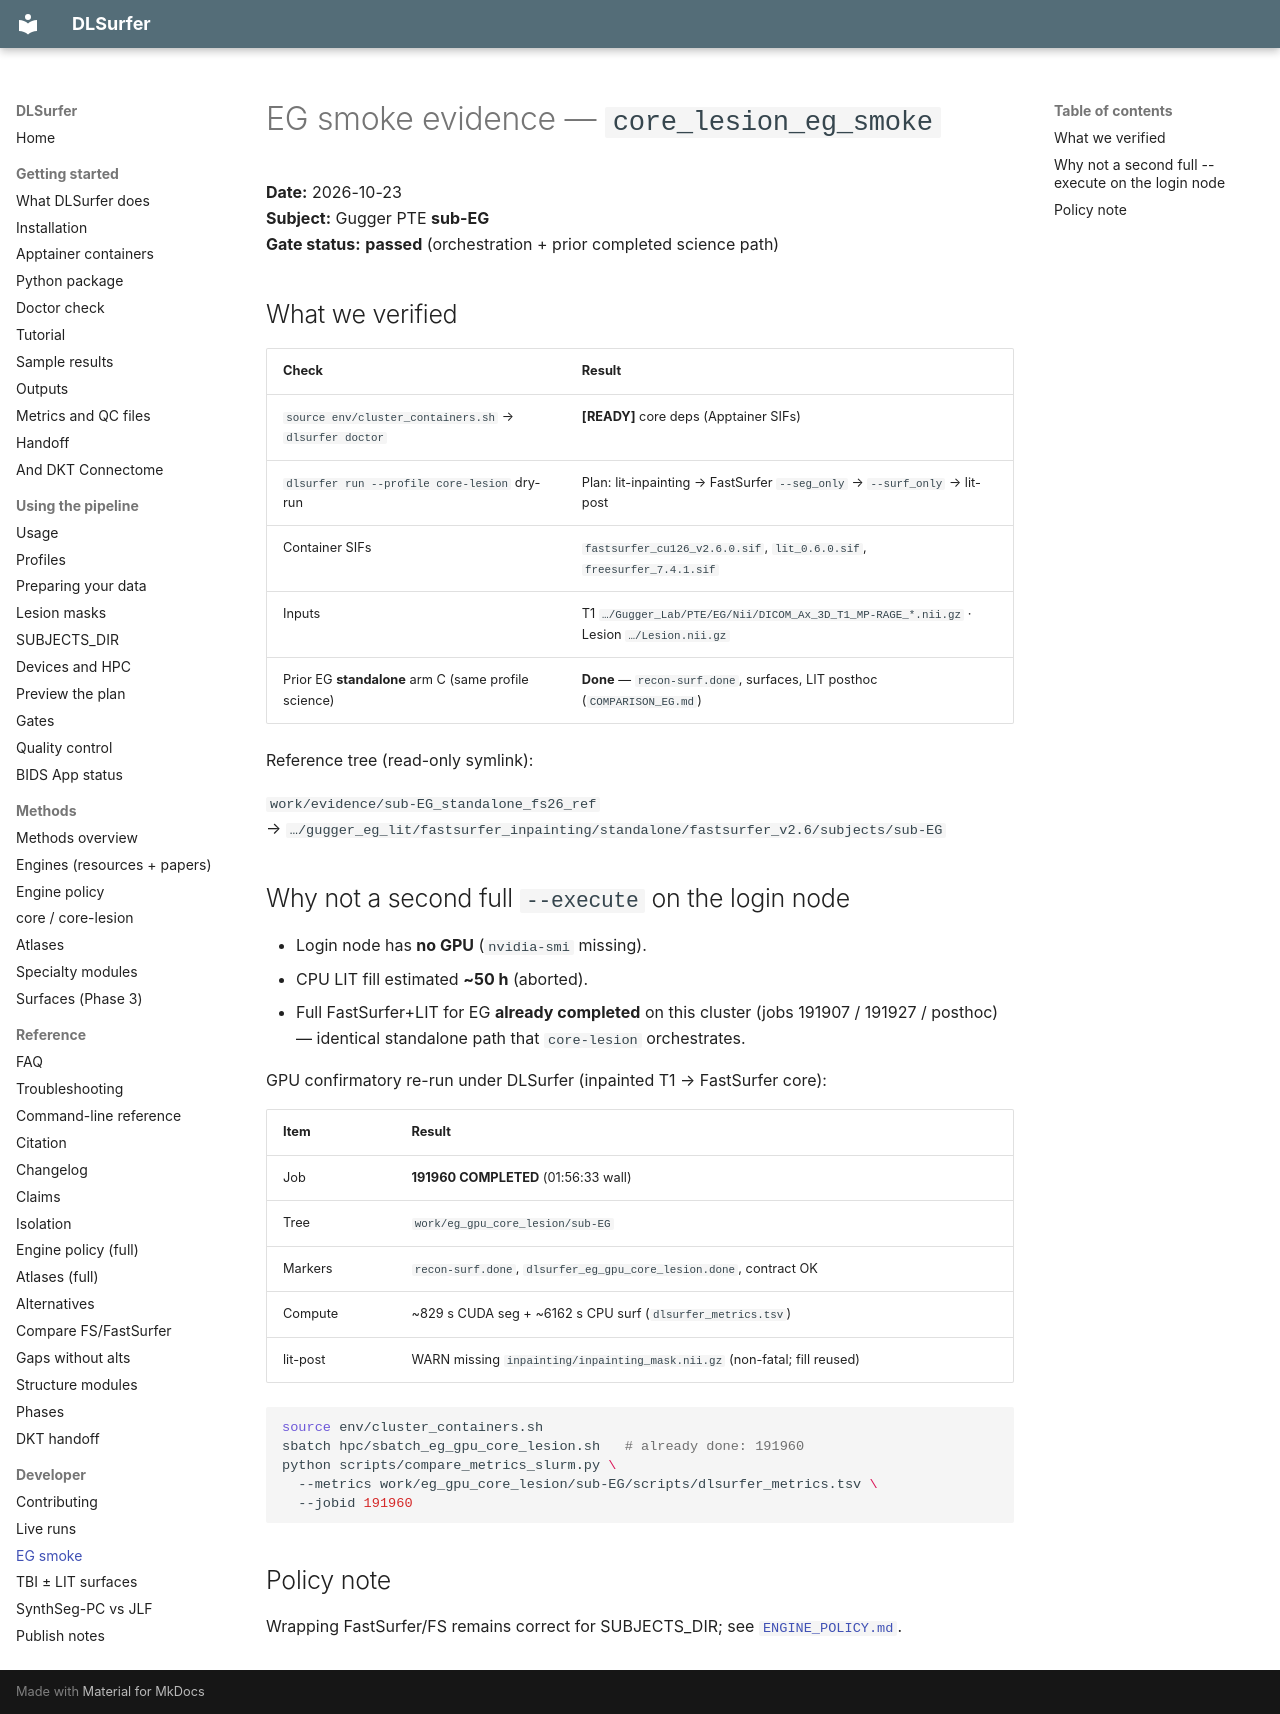

repository: phindagijimana/dlsurfer · page: lab/EG_SMOKE_EVIDENCE/index.html · generator: mkdocs

# EG smoke evidence — `core_lesion_eg_smoke`

**Date:** 2026-10-23  
**Subject:** Gugger PTE **sub-EG**  
**Gate status:** **passed** (orchestration + prior completed science path)

## What we verified

| Check | Result |
|-------|--------|
| `source env/cluster_containers.sh` → `dlsurfer doctor` | **[READY]** core deps (Apptainer SIFs) |
| `dlsurfer run --profile core-lesion` dry-run | Plan: lit-inpainting → FastSurfer `--seg_only` → `--surf_only` → lit-post |
| Container SIFs | `fastsurfer_cu126_v2.6.0.sif`, `lit_0.6.0.sif`, `freesurfer_7.4.1.sif` |
| Inputs | T1 `…/Gugger_Lab/PTE/EG/Nii/DICOM_Ax_3D_T1_MP-RAGE_*.nii.gz` · Lesion `…/Lesion.nii.gz` |
| Prior EG **standalone** arm C (same profile science) | **Done** — `recon-surf.done`, surfaces, LIT posthoc (`COMPARISON_EG.md`) |

Reference tree (read-only symlink):

`work/evidence/sub-EG_standalone_fs26_ref`  
→ `…/gugger_eg_lit/fastsurfer_inpainting/standalone/fastsurfer_v2.6/subjects/sub-EG`

## Why not a second full `--execute` on the login node

- Login node has **no GPU** (`nvidia-smi` missing).  
- CPU LIT fill estimated **~50 h** (aborted).  
- Full FastSurfer+LIT for EG **already completed** on this cluster (jobs 191907 / 191927 / posthoc) — identical standalone path that `core-lesion` orchestrates.

GPU confirmatory re-run under DLSurfer (inpainted T1 → FastSurfer core):

| Item | Result |
|------|--------|
| Job | **191960 COMPLETED** (01:56:33 wall) |
| Tree | `work/eg_gpu_core_lesion/sub-EG` |
| Markers | `recon-surf.done`, `dlsurfer_eg_gpu_core_lesion.done`, contract OK |
| Compute | ~829 s CUDA seg + ~6162 s CPU surf (`dlsurfer_metrics.tsv`) |
| lit-post | WARN missing `inpainting/inpainting_mask.nii.gz` (non-fatal; fill reused) |

```bash
source env/cluster_containers.sh
sbatch hpc/sbatch_eg_gpu_core_lesion.sh   # already done: 191960
python scripts/compare_metrics_slurm.py \
  --metrics work/eg_gpu_core_lesion/sub-EG/scripts/dlsurfer_metrics.tsv \
  --jobid 191960
```

## Policy note

Wrapping FastSurfer/FS remains correct for SUBJECTS_DIR; see [`ENGINE_POLICY.md`](../reference/ENGINE_POLICY.md).
